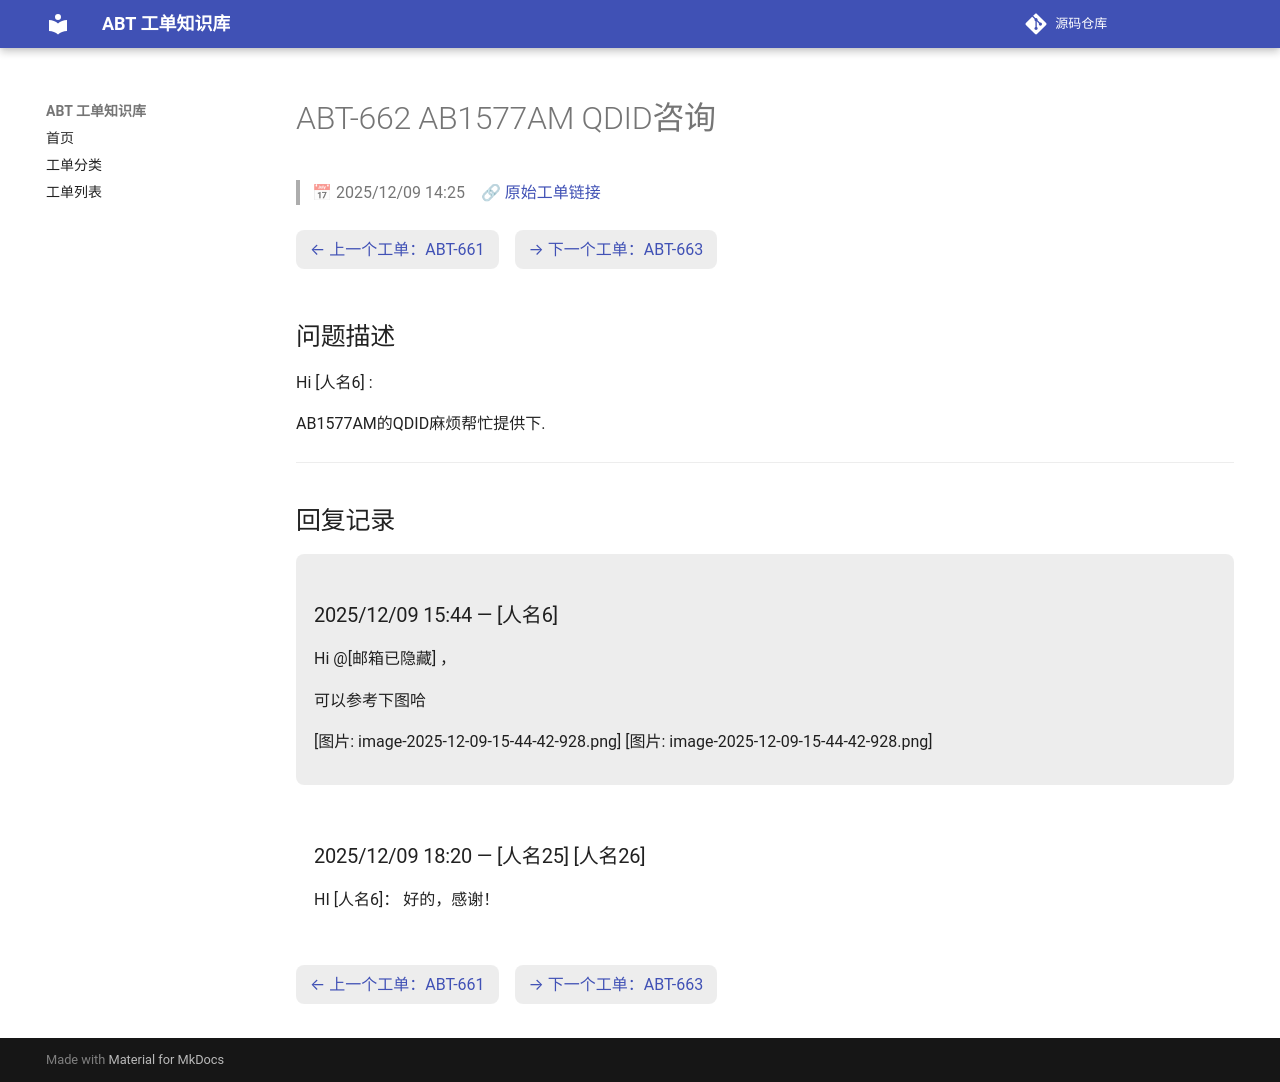

repository: luckycee/airoha-kb · page: tickets/ABT-662/index.html · generator: mkdocs

---
id: ABT-662
title: "AB1577AM QDID咨询"
date: 2025/12/09 14:25
status: Closed
source: https://eservice.airoha.com.tw/servicedesk/customer/portal/1038/MIUIX1565-662
---

# ABT-662 AB1577AM QDID咨询

> 📅 2025/12/09 14:25　🔗 [原始工单链接](https://eservice.airoha.com.tw/servicedesk/customer/portal/1038/MIUIX1565-662)

<div class="ticket-nav" markdown="1">

[← 上一个工单：ABT-661](ABT-661.md)　[→ 下一个工单：ABT-663](ABT-663.md)

</div>

## 问题描述

Hi [人名6] :

AB1577AM的QDID麻烦帮忙提供下.

---

## 回复记录

<div class="reply odd" markdown="1">

### 2025/12/09 15:44 — [人名6]

Hi @[邮箱已隐藏] ，

可以参考下图哈

[图片: image-2025-12-09-15-44-42-928.png]
[图片: image-2025-12-09-15-44-42-928.png]

</div>

<div class="reply even" markdown="1">

### 2025/12/09 18:20 — [人名25] [人名26]

HI [人名6]：
好的，感谢！

</div>

<div class="ticket-nav" markdown="1">

[← 上一个工单：ABT-661](ABT-661.md)　[→ 下一个工单：ABT-663](ABT-663.md)

</div>
